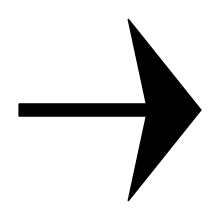

Generate this figure with matplotlib: (Note: this script raises an exception after producing the figure.)
from matplotlib import pyplot
from math import cos, sin, pi

if __name__ == "__main__":
    for degree in [0, 30, 45, 60, 90, 120, 135, 150, 180, 210, 225, 240, 270, 300, 315, 330]:
        x = pi * degree / 180
        fig = pyplot.figure(figsize=(2, 2))
        ax = fig.add_axes([0, 0, 1, 1])
        ax.axis("off")
        ax.arrow(0.5 - 0.5 * cos(x), 0.5 - 0.5 * sin(x), 1.0 * cos(x), 1.0 * sin(x), width=0.02, head_width=0.3,
                 head_length=0.4, overhang=0.25, length_includes_head=True, facecolor="black")
        fig.savefig('../mola/supp/widgets/arrow [' + str(degree) + '-degree].png', dpi=600)
